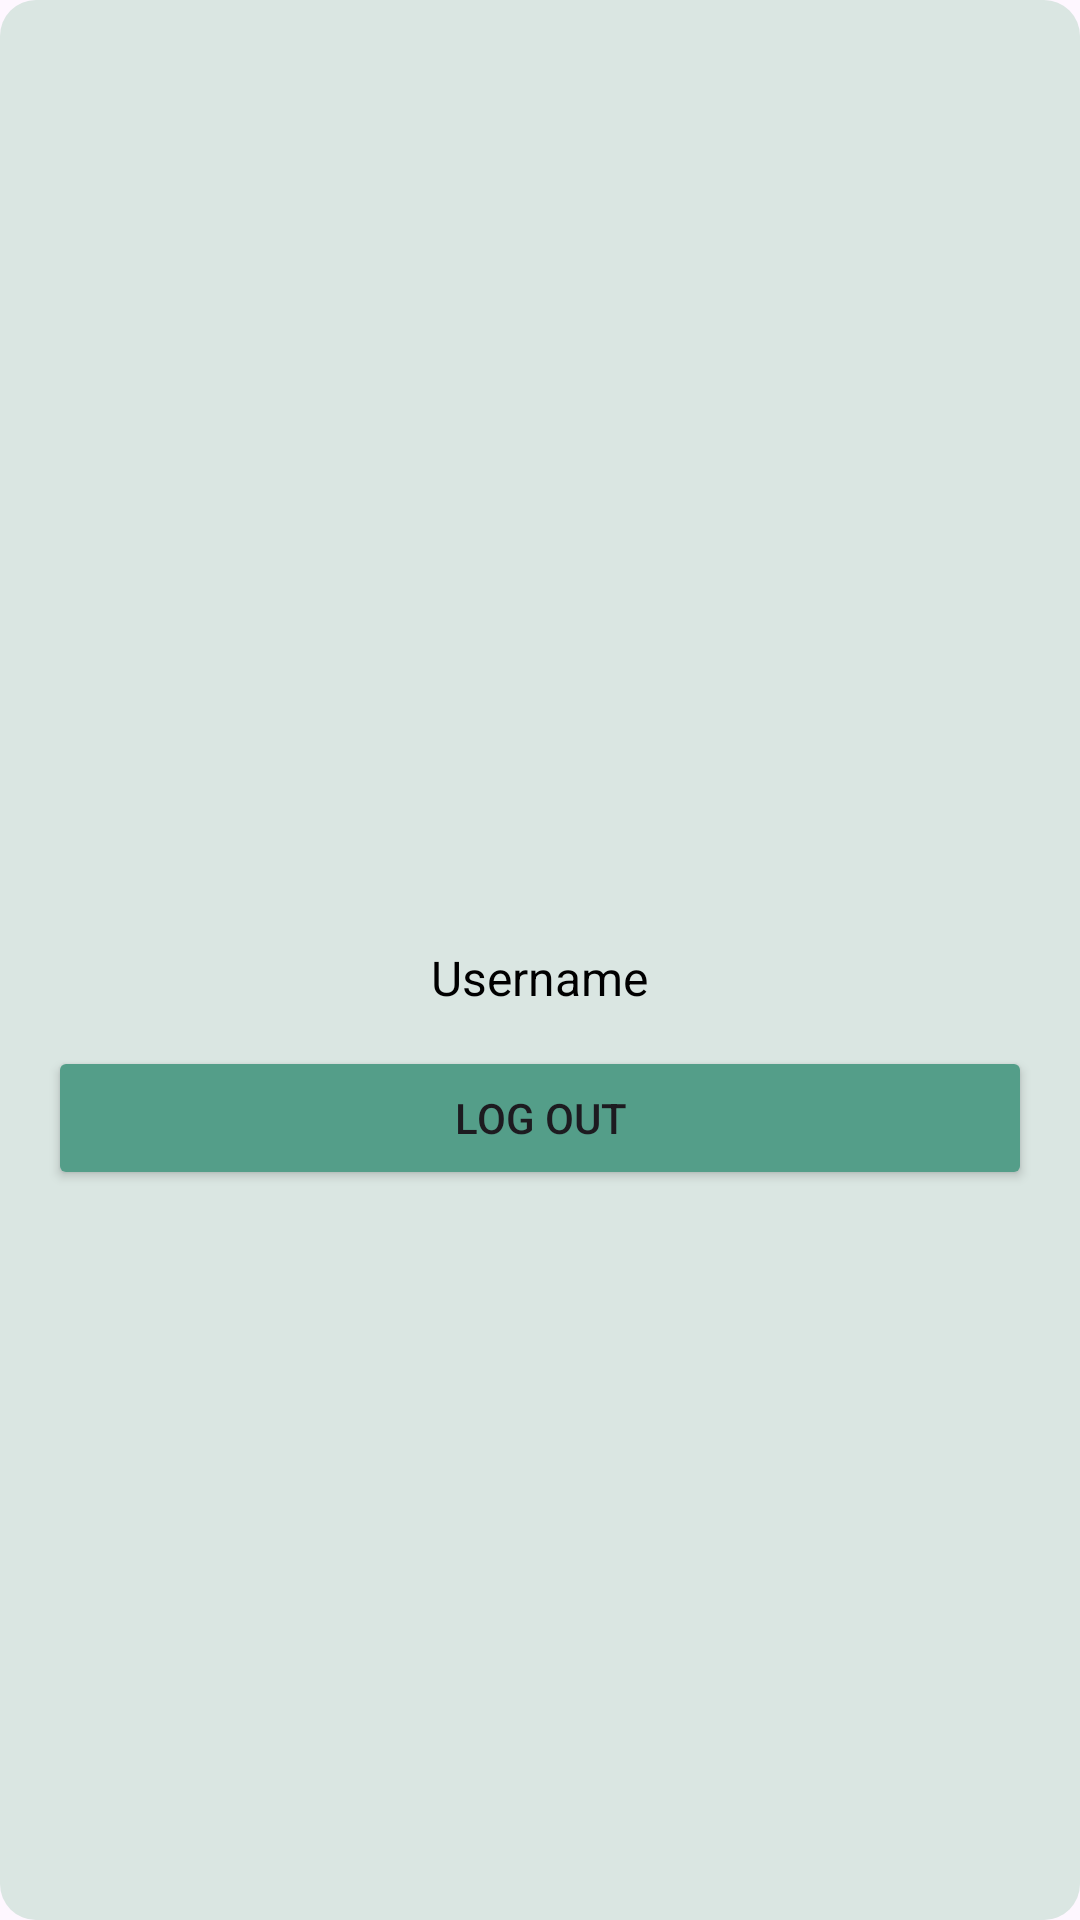

Android layout source for this screen:
<!-- AndroidManifest.xml: application theme Theme.AndroidGmail -->
<!-- res/layout/user_card.xml -->
<?xml version="1.0" encoding="utf-8"?>
<LinearLayout xmlns:android="http://schemas.android.com/apk/res/android"
    android:orientation="vertical"
    android:layout_width="200dp"
    android:layout_height="200dp"
    android:backgroundTint="@color/left_menu_color"
    android:gravity="center"
    android:padding="16dp"
    android:background="@drawable/card_background">

    <ImageView
        android:id="@+id/profile_image"
        android:layout_width="64dp"
        android:layout_height="64dp"
        android:src="@drawable/default_profile"
        android:layout_gravity="center_horizontal"
        android:contentDescription="Profile" />

    <TextView
        android:textColor="@color/text_color"
        android:id="@+id/username"
        android:layout_width="wrap_content"
        android:layout_height="wrap_content"
        android:text="Username"
        android:textSize="16sp"
        android:layout_marginTop="8dp"
        android:layout_gravity="center_horizontal" />

    <Button
        android:backgroundTint="@color/login_button_bg"
        android:id="@+id/logout_button"
        android:layout_width="match_parent"
        android:layout_height="wrap_content"
        android:text="@string/logout"
        android:layout_marginTop="12dp" />
</LinearLayout>
<!-- resources referenced by this layout -->
<resources>
  <color name="left_menu_color">#DAE6E2</color>
  <color name="login_button_bg">#549e89</color>
  <color name="text_color">#000000</color>
  <!-- drawable card_background (drawable) -->
  <shape xmlns:android="http://schemas.android.com/apk/res/android">
      <solid android:color="@android:color/white"/>
      <corners android:radius="12dp"/>
      <padding android:left="8dp" android:top="8dp"
          android:right="8dp" android:bottom="8dp"/>
  </shape>
  <string name="logout">Log out</string>
  <style name="Theme.AndroidGmail" parent="Base.Theme.AndroidGmail" />
  <style name="Base.Theme.AndroidGmail" parent="Theme.Material3.DayNight.NoActionBar">
          
          
  
              <item name="colorPrimary">@color/my_primary</item>
              <item name="colorOnPrimary">@color/white</item>
              <item name="colorSecondary">@color/my_secondary</item>
              <item name="colorOnSecondary">@color/white</item>
              <item name="floatingActionButtonStyle">@color/my_primary</item>
  
      </style>
  <color name="my_primary">#61978B</color>
  <color name="white">#FFFFFFFF</color>
  <color name="my_secondary">#61978B</color>
</resources>
